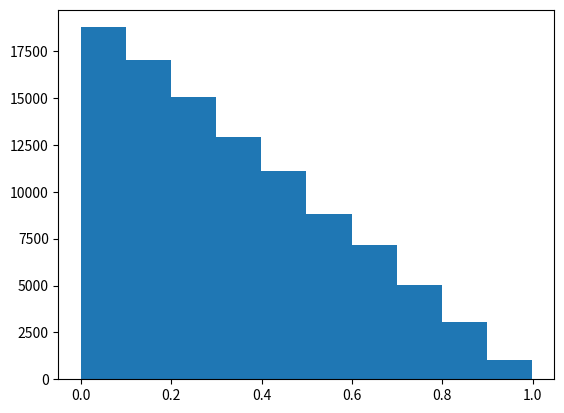

Python code for this plot:
import numpy as np
import matplotlib.pyplot as plt

es = np.random.rand(100000, 2)
e = np.min(es, axis=1) # axis=1 means compare horizontally
plt.hist(e)

# IMPORTANT, random.rand draw from unifrom distribution between 0,1
# random.normal draw from normal distribution of mean=0, var=1